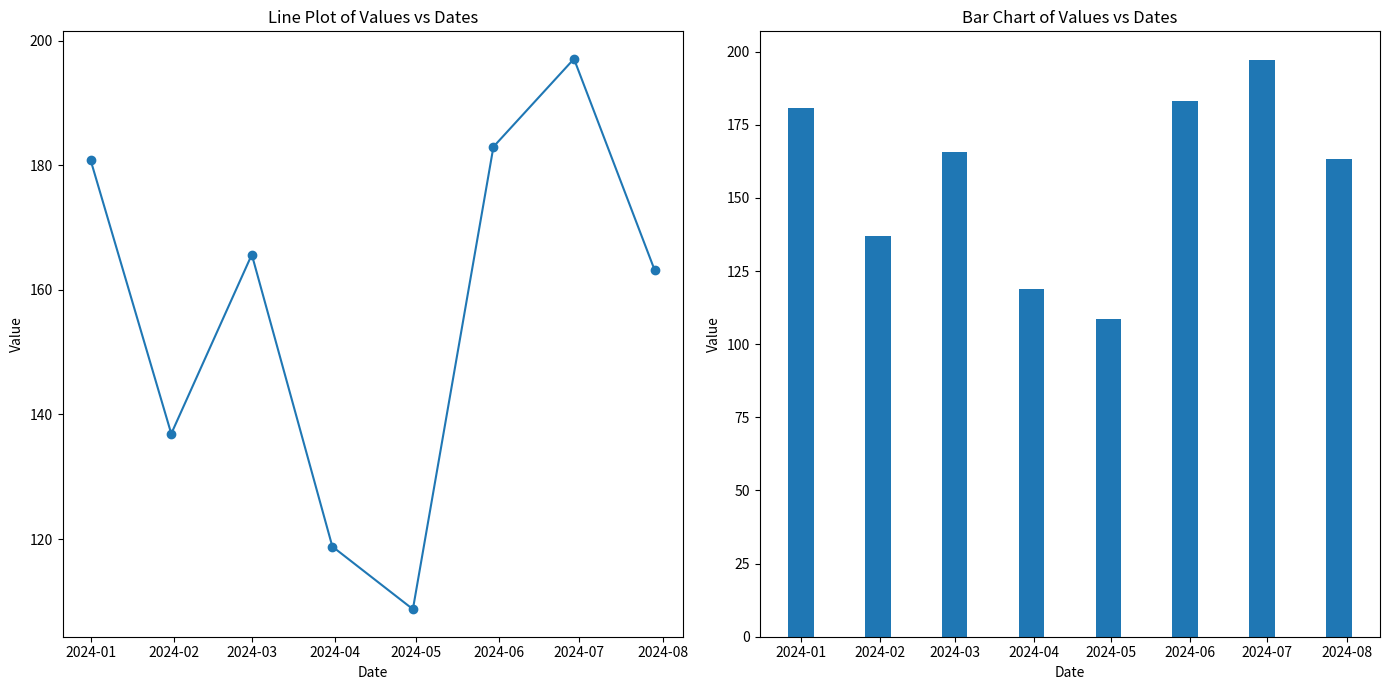

Source code (Python):
# START:

import pandas as pd
import numpy as np
import matplotlib.pyplot as plt


def values_dates():
    """
    Creates a DataFrame from a list of dates and random values and plots them as a line and a bar chart.

    Args:
        None

    Return:
        None, displays charts.
    """

    # Generate a range of dates starting from January 1, 2024. It generates 8 dates spaced 30 days apart.
    dates = pd.date_range(start = '2024-01-01', periods = 8, freq = '30D')

    # Generate 8 random values uniformly distributed between 100 and 200.
    values = np.random.uniform(low = 100, high = 200, size = 8)

    # Create a DataFrame using the generated values with the dates as the index.
    df = pd.DataFrame({'Value': values}, index = dates)

    # Start plotting the data. This sets up a figure with enough space for two subplots (one line plot and one bar chart).
    plt.figure(figsize = (14, 7))

    # Create a line plot in the first subplot position (1 row, 2 columns, position 1).
    plt.subplot(1, 2, 1)
    plt.plot(df.index, df['Value'], marker='o')
    # Title for the line plot
    plt.title('Line Plot of Values vs Dates')
    # Label for the x-axis
    plt.xlabel('Date')
    # Label for the y-axis
    plt.ylabel('Value')

    # Create a bar chart in the second subplot position to visualize the same data as a series of bars.
    plt.subplot(1, 2, 2)
    # The width is set to 10 days for clarity in visualization.
    plt.bar(df.index, df['Value'], width=10)
    # Title for the bar chart
    plt.title('Bar Chart of Values vs Dates')
    # Label for the x-axis
    plt.xlabel('Date')
    # Label for the y-axis
    plt.ylabel('Value')

    # Adjust the layout to make sure there is no overlap and everything fits nicely.
    plt.tight_layout()
    plt.show()


# MAIN function call
if __name__ == '__main__':
    values_dates()

# END.